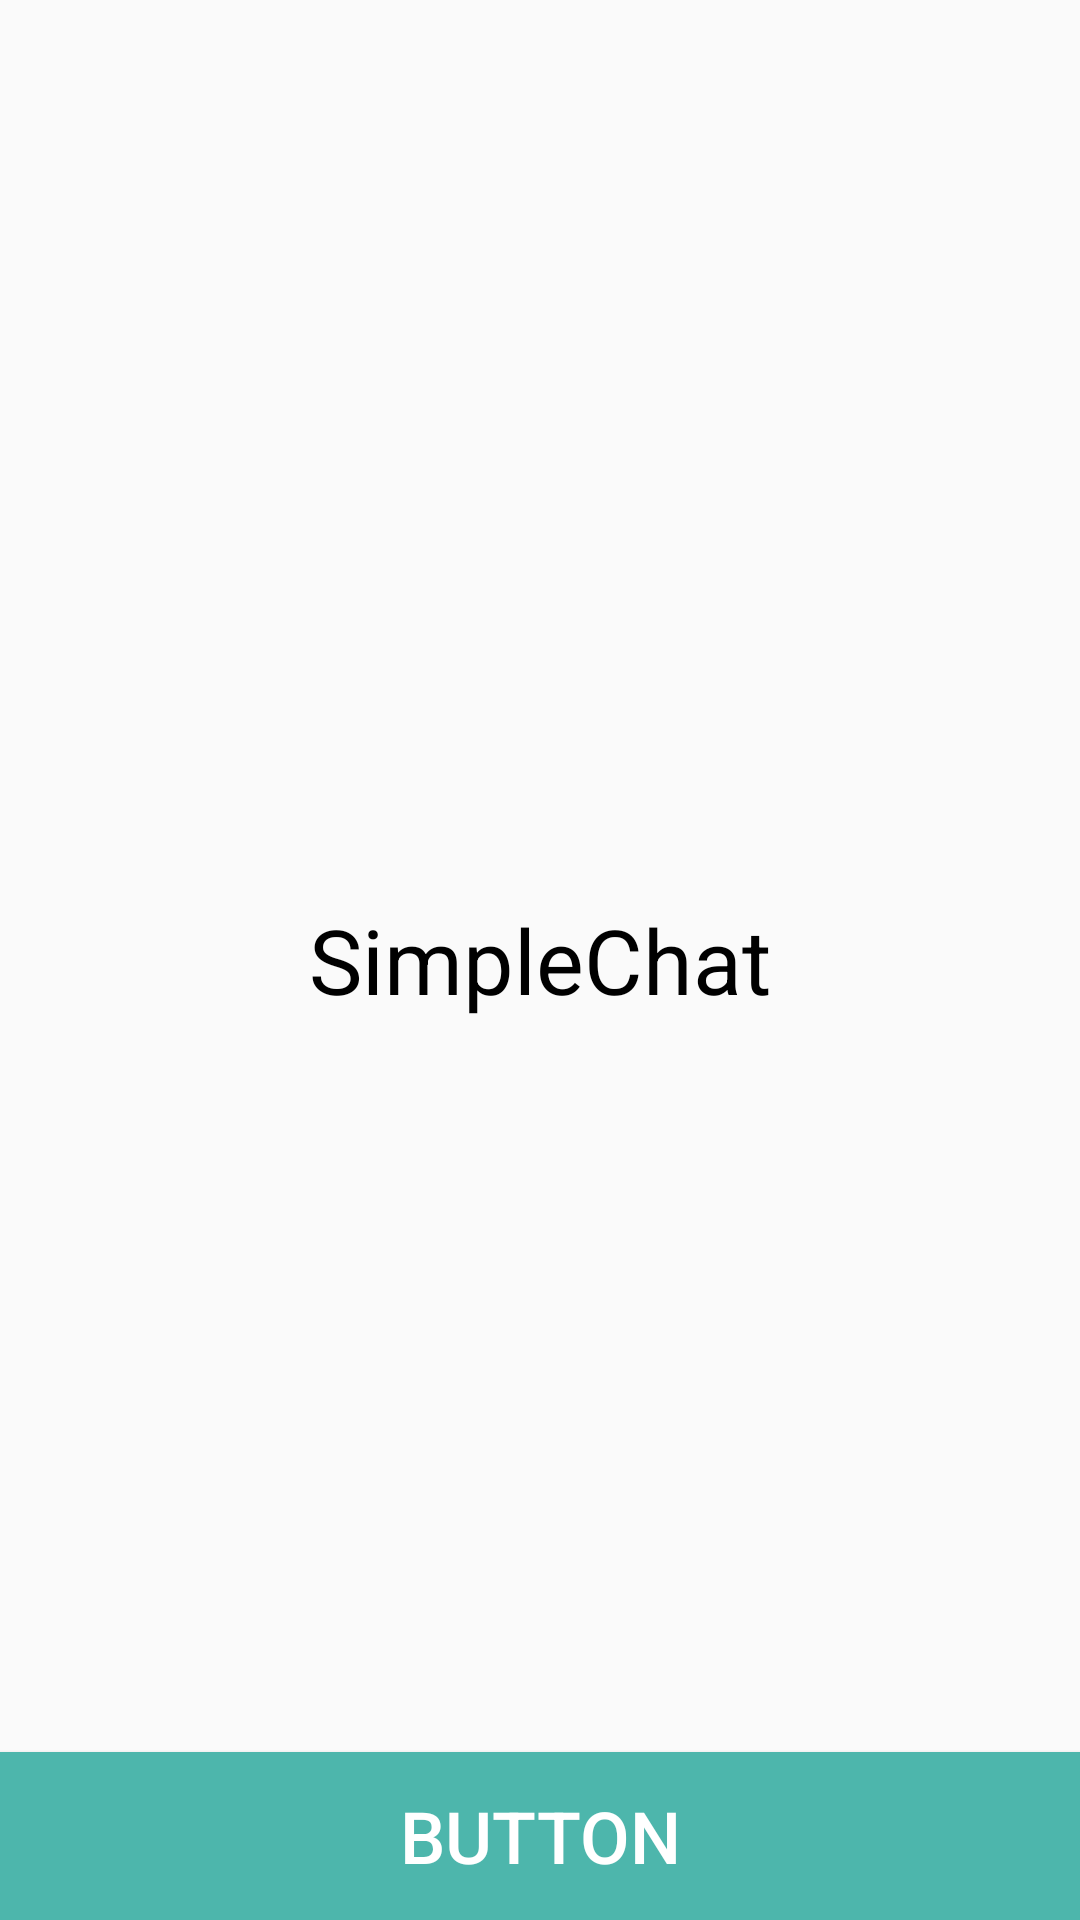

Here is an Android app screen rendered from its layout file. Give the layout XML and the strings, colors and styles it references.
<!-- AndroidManifest.xml: application theme AppTheme -->
<!-- res/layout/activity_test.xml -->
<?xml version="1.0" encoding="utf-8"?>
<FrameLayout xmlns:android="http://schemas.android.com/apk/res/android"
    android:layout_width="match_parent" android:layout_height="match_parent">

    <TextView
        android:id="@+id/test_textview"
        android:layout_width="match_parent"
        android:layout_height="wrap_content"
        android:text="@string/app_name"
        android:textSize="30sp"
        android:textColor="@android:color/black"
        android:layout_gravity="center"
        android:gravity="center_horizontal"/>
    <Button
        android:id="@+id/test_button"
        android:layout_width="match_parent"
        android:layout_height="56dp"
        android:background="@color/colorAccent"
        android:text="@string/test_button"
        android:textColor="@android:color/white"
        android:textSize="24sp"
        android:layout_gravity="center_horizontal|bottom"/>


</FrameLayout>
<!-- resources referenced by this layout -->
<resources>
  <color name="colorAccent">#4DB6AC</color>
  <string name="app_name">SimpleChat</string>
  <string name="test_button">Button</string>
  <style name="AppTheme" parent="Theme.AppCompat.Light.DarkActionBar">
          
          <item name="colorPrimary">@color/colorPrimary</item>
          <item name="colorPrimaryDark">@color/colorPrimaryDark</item>
          <item name="colorAccent">@color/colorAccent</item>
          <item name="windowActionBar">false</item>
          <item name="windowNoTitle">true</item>
  
      </style>
  <color name="colorPrimary">#4DB6AC</color>
  <color name="colorPrimaryDark">#00897B</color>
</resources>
